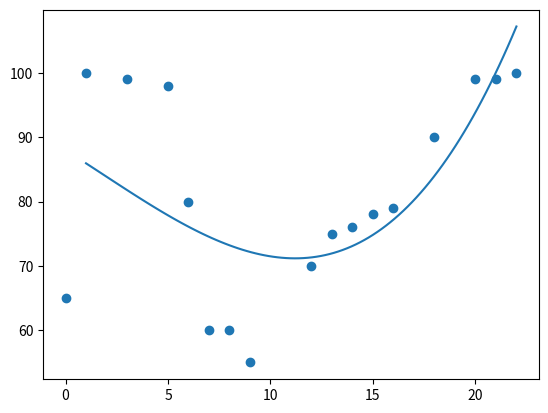

This figure's Python source:
import numpy as np
import matplotlib.pyplot as plt
x=[1,3,5,6,7,8,9,0,12,13,14,15,16,18,20,21,22]
y=[100,99,98,80,60,60,55,65,70,75,76,78,79,90,99,99,100]
m=np.poly1d(np.polyfit(x,y,3))
ml=np.linspace(1,22,100)
plt.scatter(x,y)
plt.plot(ml,m(ml))
plt.show()
